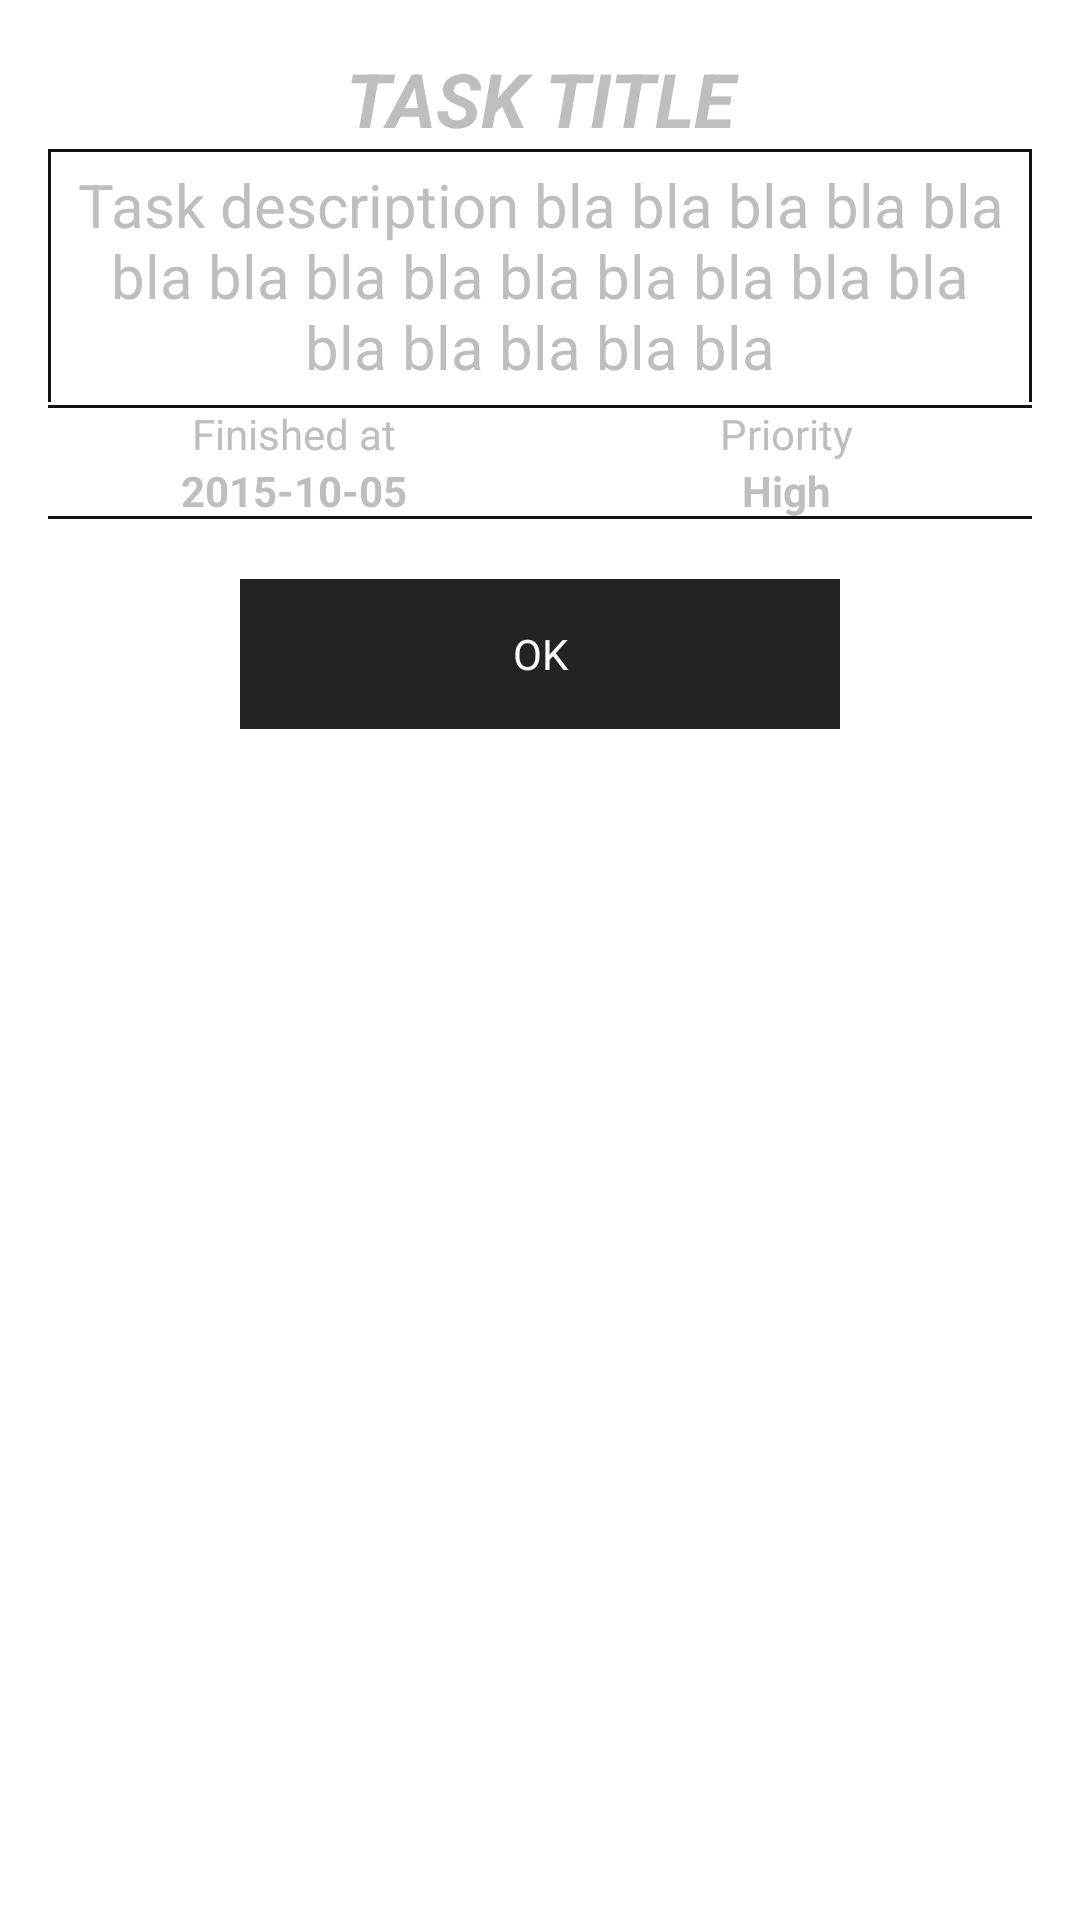

Reconstruct the res/layout file that produces this screen, plus the resources it refers to.
<!-- AndroidManifest.xml: application theme AppThemeTransparent -->
<!-- res/layout/task_details.xml -->
<?xml version="1.0" encoding="utf-8"?>
<LinearLayout xmlns:android="http://schemas.android.com/apk/res/android"
    android:layout_width="match_parent"
    android:layout_height="match_parent"
    android:padding="16dp"
    android:orientation="vertical">

    <LinearLayout
        android:layout_width="match_parent"
        android:layout_height="wrap_content">

        <TextView
            android:id="@+id/task_title"
            android:layout_width="match_parent"
            android:layout_height="wrap_content"
            android:gravity="center"
            android:textStyle="bold|italic"
            android:textSize="25sp"
            android:text="TASK TITLE"/>

    </LinearLayout>

    <LinearLayout
        android:layout_width="match_parent"
        android:layout_height="wrap_content"
        android:background="@drawable/task_status_detail_shape_description"
        android:padding="5dp">

        <TextView
            android:id="@+id/et_task_description"
            android:layout_width="match_parent"
            android:layout_height="wrap_content"
            android:gravity="center"
            android:textSize="20sp"
            android:text="Task description bla bla bla bla bla bla bla bla bla bla bla bla bla bla bla bla bla bla bla"/>

    </LinearLayout>

    <LinearLayout
        android:layout_width="match_parent"
        android:layout_height="wrap_content"
        android:layout_marginTop="1dp"
        android:background="@drawable/task_status_detail_shape">

        <include layout="@layout/task_detail_status"/>

    </LinearLayout>

    <LinearLayout
        android:layout_width="match_parent"
        android:layout_height="wrap_content"
        android:gravity="center"
        android:layout_margin="20dp">

        <Button
            android:id="@+id/btn_ok_task_detail"
            android:layout_width="200dp"
            android:layout_height="50dp"
            android:background="@color/colorPrimaryDark"
            android:textColor="@color/white"
            android:text="OK"/>

    </LinearLayout>

</LinearLayout>
<!-- res/layout/task_detail_status.xml (included above) -->
<?xml version="1.0" encoding="utf-8"?>
<LinearLayout xmlns:android="http://schemas.android.com/apk/res/android"
    android:layout_width="match_parent"
    android:layout_height="match_parent"
    android:orientation="horizontal">

    <LinearLayout
        android:layout_width="0dp"
        android:layout_height="wrap_content"
        android:layout_weight="0.5"
        android:orientation="vertical"
        android:gravity="center">

        <TextView
            android:layout_width="match_parent"
            android:layout_height="wrap_content"
            android:gravity="center"
            android:text="@string/finished_at"/>

        <TextView
            android:id="@+id/tv_finished_at"
            android:layout_width="match_parent"
            android:layout_height="wrap_content"
            android:gravity="center"
            android:textStyle="bold"
            android:text="2015-10-05"/>


    </LinearLayout>

    <LinearLayout
        android:layout_width="0dp"
        android:layout_height="wrap_content"
        android:layout_weight="0.5"
        android:orientation="vertical"
        android:gravity="center">

        <TextView
            android:layout_width="match_parent"
            android:layout_height="wrap_content"
            android:gravity="center"
            android:text="@string/priority"/>

        <TextView
            android:id="@+id/tv_detail_priority"
            android:layout_width="match_parent"
            android:layout_height="wrap_content"
            android:gravity="center"
            android:textStyle="bold"
            android:text="High"/>


    </LinearLayout>

</LinearLayout>
<!-- resources referenced by this layout -->
<resources>
  <color name="colorPrimaryDark">#232325</color>
  <color name="white">#fbfafb</color>
  <!-- drawable task_status_detail_shape (drawable) -->
  <layer-list xmlns:android="http://schemas.android.com/apk/res/android" >
      <item
          android:bottom="0dp"
          android:left="-2dp"
          android:right="-2dp"
          android:top="0dp">
          <shape android:shape="rectangle" >
              <stroke
                  android:width="1dp"
                  android:color="@color/black" />
  
              <solid android:color="#00FFFFFF" />
  
          </shape>
      </item>
  
  </layer-list>
  <!-- drawable task_status_detail_shape_description (drawable) -->
  <layer-list xmlns:android="http://schemas.android.com/apk/res/android" >
      <item
          android:bottom="-2dp"
          android:left="0dp"
          android:right="0dp"
          android:top="0dp">
          <shape android:shape="rectangle" >
              <stroke
                  android:width="1dp"
                  android:color="@color/black" />
  
              <solid android:color="#00FFFFFF" />
  
          </shape>
      </item>
  
  </layer-list>
  <string name="finished_at">Finished at</string>
  <string name="priority">Priority</string>
  <style name="AppThemeTransparent" parent="@android:style/Theme.Translucent.NoTitleBar">
          <item name="android:windowBackground">@android:color/transparent</item>
          <item name="android:colorBackgroundCacheHint">@null</item>
      </style>
  <color name="black">#141314</color>
</resources>
